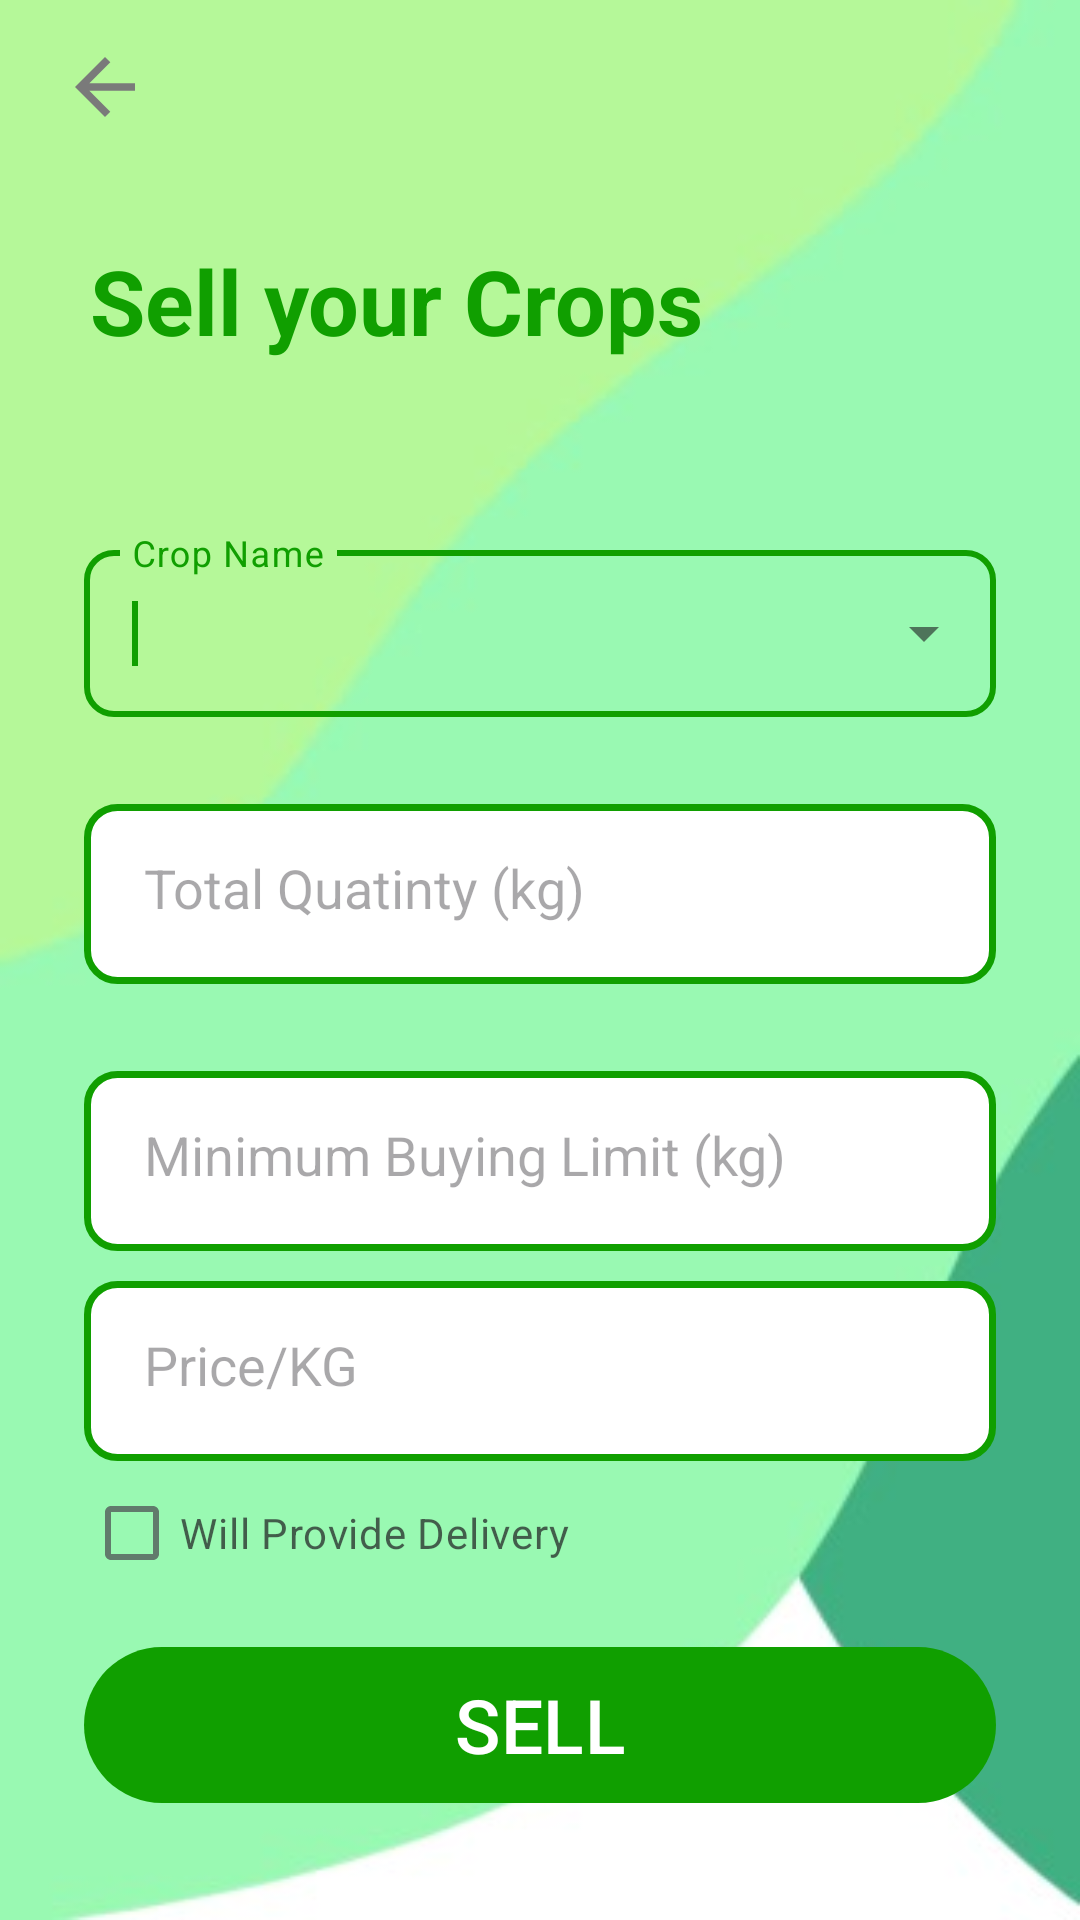

Produce the Android XML layout that renders to this screen, including the resource entries it uses.
<!-- AndroidManifest.xml: application theme Theme.MyApplication -->
<!-- res/layout/activity_mpsell.xml -->
<?xml version="1.0" encoding="utf-8"?>
<RelativeLayout xmlns:android="http://schemas.android.com/apk/res/android"
    xmlns:app="http://schemas.android.com/apk/res-auto"
    xmlns:tools="http://schemas.android.com/tools"
    android:layout_width="match_parent"
    android:layout_height="match_parent"
    android:background="@drawable/bg33"
    tools:context=".regActivity">
    <ImageView
        android:layout_width="30dp"
        android:layout_height="wrap_content"
        android:onClick="previous"
        app:layout_constraintTop_toTopOf="parent"
        android:layout_marginLeft="20dp"
        app:layout_constraintLeft_toLeftOf="parent"
        android:src="@drawable/baseline_arrow_back_24"
        android:layout_marginTop="5dp"
        >
    </ImageView>
    <TextView
        android:layout_width="wrap_content"
        android:layout_height="wrap_content"
        android:text="Sell your Crops"
        android:textStyle="bold"
        android:textColor="@color/my_primary"
        android:textSize="30dp"
        android:layout_marginTop="80dp"
        android:layout_marginLeft="30dp"/>

    <RelativeLayout
        android:layout_width="match_parent"
        android:layout_height="match_parent"
        android:layout_marginTop="140dp"/>



    <LinearLayout
        android:layout_width="match_parent"
        android:layout_height="wrap_content"
        android:orientation="vertical"
        android:layout_marginTop="130dp"
        android:padding="28dp">

        <View
            android:layout_width="wrap_content"
            android:layout_height="20dp"/>

        
        <com.google.android.material.textfield.TextInputLayout
            android:layout_width="match_parent"
            android:layout_height="wrap_content"
            android:layout_marginLeft="0dp"
            app:boxCornerRadiusBottomEnd="10dp"
            app:boxCornerRadiusBottomStart="10dp"
            app:boxCornerRadiusTopEnd="10dp"
            app:boxCornerRadiusTopStart="10dp"
            style="@style/Widget.MaterialComponents.TextInputLayout.OutlinedBox.ExposedDropdownMenu">

            <AutoCompleteTextView
                android:id="@+id/SellCropName"
                android:layout_width="match_parent"
                android:layout_height="wrap_content"
                android:hint="Crop Name"
                android:inputType="none">

                <requestFocus />
            </AutoCompleteTextView>

        </com.google.android.material.textfield.TextInputLayout>


        <View
            android:layout_width="wrap_content"
            android:layout_height="10dp"/>
        <TextView
            android:layout_width="wrap_content"
            android:layout_height="wrap_content"
            android:text=""
            android:alpha="0.7"
            android:textStyle="bold"/>

        <EditText
            android:id="@+id/SellQuantity"
            android:layout_width="match_parent"
            android:layout_height="60dp"
            android:layout_gravity="center_vertical"
            android:background="@drawable/broder22222"
            android:hint="Total Quatinty (kg)"
            android:padding="20dp"
            android:inputType="number" />

        <View
            android:layout_width="wrap_content"
            android:layout_height="10dp"/>
        <TextView
            android:layout_width="wrap_content"
            android:layout_height="wrap_content"
            android:text=""
            android:alpha="0.7"
            android:textStyle="bold"/>
        <EditText
            android:id="@+id/SellMinQuantity"
            android:layout_width="match_parent"
            android:layout_height="60dp"
            android:layout_gravity="center_vertical"
            android:background="@drawable/broder22222"
            android:inputType="textPassword"
            android:hint="Minimum Buying Limit (kg)"
            android:padding="20dp"
            />

        <View
            android:layout_width="wrap_content"
            android:layout_height="10dp"/>

        <EditText
            android:layout_width="match_parent"
            android:layout_height="60dp"
            android:layout_gravity="center_vertical"
            android:background="@drawable/broder22222"
            android:inputType="number"
            android:hint="Price/KG"
            android:padding="20dp"
            />

        <RelativeLayout
            android:layout_width="match_parent"
            android:layout_height="wrap_content">

            <CheckBox
                android:layout_width="wrap_content"
                android:layout_height="wrap_content"
                android:text="Will Provide Delivery"
                android:layout_centerVertical="true"
                android:alpha="0.7"/>

        </RelativeLayout>

        <View
            android:layout_width="wrap_content"
            android:layout_height="10dp"/>


        <com.google.android.material.button.MaterialButton
            android:layout_width="match_parent"
            android:layout_height="60dp"
            android:id="@+id/SellFinal"
            android:text="SELL"
            android:textSize="25dp"

            />
    </LinearLayout>

</RelativeLayout>
<!-- resources referenced by this layout -->
<resources>
  <color name="my_primary">#109F00</color>\
  <!-- drawable baseline_arrow_back_24 (drawable) -->
  <vector android:autoMirrored="true" android:height="48dp"
      android:tint="#7A7A7A" android:viewportHeight="24"
      android:viewportWidth="24" android:width="48dp" xmlns:android="http://schemas.android.com/apk/res/android">
      <path android:fillColor="@android:color/white" android:pathData="M20,11H7.83l5.59,-5.59L12,4l-8,8 8,8 1.41,-1.41L7.83,13H20v-2z"/>
  </vector>
  <!-- drawable bg33: jpg bitmap (drawable, 7770 bytes) -->
  <!-- drawable broder22222 (drawable) -->
  <?xml version="1.0" encoding="utf-8"?>
  <shape xmlns:android="http://schemas.android.com/apk/res/android">
      <solid android:color="@color/white" />
      <stroke
          android:width="2.4dp"
          android:color="@color/my_primary" /> 
      <corners android:radius="10dp" /> 
  </shape>
  <style name="Theme.MyApplication" parent="Base.Theme.MyApplication" />
  <color name="white">#FFFFFFFF</color>
  <style name="Base.Theme.MyApplication" parent="Theme.Material3.DayNight.NoActionBar">
          <item name="colorPrimary">@color/my_primary</item>
          <item name="colorPrimaryVariant">@color/my_primary</item>
          <item name="colorOnPrimary">@color/white</item>
  
          <item name="colorSecondary">@color/my_secondary</item>
          <item name="colorSecondaryVariant">@color/my_secondary</item>
          <item name="colorOnSecondary">@color/black</item>
  
          <item name="android:statusBarColor">@color/my_primary</item>
  
      </style>
  <color name="my_secondary">#074200</color>
  <color name="black">#FF000000</color>
</resources>
